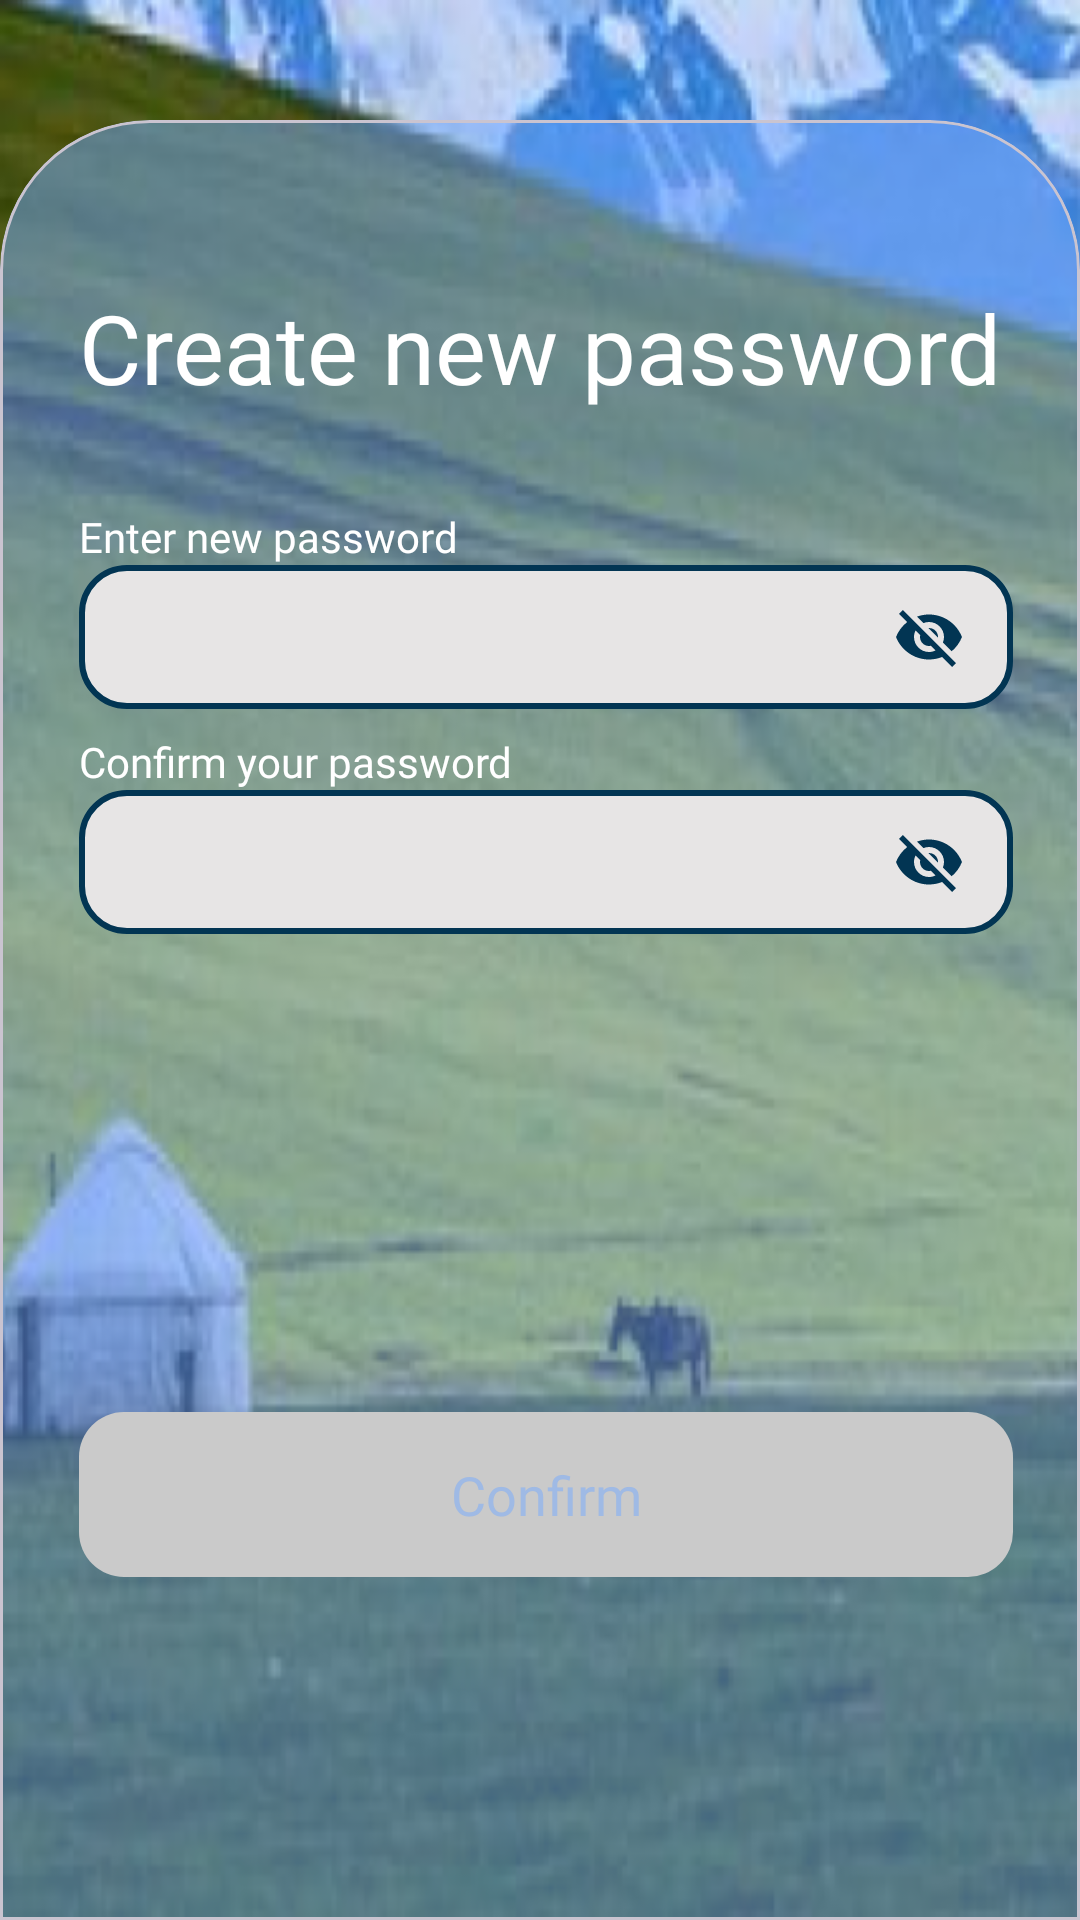

Produce the Android XML layout that renders to this screen, including the resource entries it uses.
<!-- AndroidManifest.xml: application theme Theme.TravelApp -->
<!-- res/layout/fragment_new_password.xml -->
<?xml version="1.0" encoding="utf-8"?>
<androidx.constraintlayout.widget.ConstraintLayout xmlns:android="http://schemas.android.com/apk/res/android"
    xmlns:tools="http://schemas.android.com/tools"
    android:layout_width="match_parent"
    android:layout_height="match_parent"
    android:background="@drawable/backgroung_img"
    xmlns:app="http://schemas.android.com/apk/res-auto"
    tools:context=".presentation.view.auth.NewPasswordFragment">

    <com.google.android.material.card.MaterialCardView
        android:id="@+id/materialCardView4"
        android:layout_width="0dp"
        android:layout_height="600dp"
        app:cardBackgroundColor="@color/card_color"
        app:layout_constraintBottom_toBottomOf="parent"
        app:layout_constraintEnd_toEndOf="parent"
        app:layout_constraintStart_toStartOf="parent"
        app:shapeAppearance="@style/ShapeAppearanceOverlay.MaterialCardView.Cut">


        <androidx.constraintlayout.widget.ConstraintLayout
            android:layout_width="match_parent"
            android:layout_height="match_parent">

            <androidx.constraintlayout.widget.Guideline
                android:id="@+id/guideline_horizontal"
                android:layout_width="wrap_content"
                android:layout_height="wrap_content"
                android:orientation="horizontal"
                app:layout_constraintGuide_end="100dp" />

            <TextView
                android:id="@+id/password_text"
                style="@style/TextStyle"
                android:layout_width="wrap_content"
                android:layout_height="wrap_content"
                android:layout_marginTop="32dp"
                android:text="@string/create_new_password"
                android:textSize="32sp"
                app:layout_constraintEnd_toEndOf="parent"
                app:layout_constraintStart_toStartOf="parent"
                app:layout_constraintTop_toBottomOf="@+id/btn_back" />

            <TextView
                android:id="@+id/enter_new_password"
                android:layout_width="wrap_content"
                android:layout_height="wrap_content"
                android:layout_marginTop="32dp"
                android:fontFamily="@font/poppins"
                android:text="@string/enter_new_password"
                android:textColor="@color/white"
                app:layout_constraintStart_toStartOf="@+id/password_text"
                app:layout_constraintTop_toBottomOf="@+id/password_text" />

            <TextView
                android:id="@+id/confirm_password"
                android:layout_width="wrap_content"
                android:layout_height="wrap_content"
                android:layout_marginTop="8dp"
                android:fontFamily="@font/poppins"
                android:text="@string/confirm_your_password"
                android:textColor="@color/white"
                app:layout_constraintStart_toStartOf="@+id/enter_new_password"
                app:layout_constraintTop_toBottomOf="@+id/et_password" />

            <androidx.appcompat.widget.AppCompatEditText
                android:id="@+id/et_password"
                android:layout_width="0dp"
                android:layout_height="48dp"
                android:layout_marginEnd="8dp"
                android:background="@drawable/rounded_btn_white"
                android:ems="10"
                android:inputType="phone"
                android:paddingStart="10dp"
                android:textColor="@color/black"
                android:textSize="18sp"
                app:layout_constraintEnd_toEndOf="parent"
                app:layout_constraintHorizontal_bias="1.0"
                app:layout_constraintStart_toStartOf="@+id/enter_new_password"
                app:layout_constraintTop_toBottomOf="@+id/enter_new_password"
                tools:ignore="RtlSymmetry" />

            <androidx.appcompat.widget.AppCompatEditText
                android:id="@+id/et_password_confirm"
                android:layout_width="0dp"
                android:layout_height="48dp"
                android:layout_marginEnd="8dp"
                android:background="@drawable/rounded_btn_white"
                android:ems="10"
                android:inputType="phone"
                android:paddingStart="10dp"
                android:textColor="@color/black"
                android:textSize="18sp"
                app:layout_constraintEnd_toEndOf="parent"
                app:layout_constraintHorizontal_bias="1.0"
                app:layout_constraintStart_toStartOf="@+id/enter_new_password"
                app:layout_constraintTop_toBottomOf="@+id/confirm_password"
                tools:ignore="RtlSymmetry" />

            <androidx.appcompat.widget.AppCompatButton
                android:id="@+id/btn_next"
                style="@style/ButtonStyle"
                android:background="@drawable/rounded_auth_btn"
                android:enabled="false"
                android:text="@string/confirm"
                android:textColor="@color/card_color"
                app:layout_constraintBottom_toBottomOf="@+id/guideline_horizontal"
                app:layout_constraintEnd_toEndOf="@+id/et_password"
                app:layout_constraintStart_toStartOf="@+id/et_password" />

            <ImageView
                android:id="@+id/btn_back"
                android:layout_width="wrap_content"
                android:layout_height="wrap_content"
                android:layout_marginTop="8dp"
                android:src="@drawable/baseline_arrow_back_ios_24"
                app:layout_constraintStart_toStartOf="parent"
                app:layout_constraintTop_toTopOf="parent" />

            <ImageView
                android:id="@+id/toggle_password"
                android:layout_width="wrap_content"
                android:layout_height="wrap_content"
                android:layout_marginEnd="16dp"
                android:src="@drawable/baseline_visibility_off_24"
                app:layout_constraintBottom_toBottomOf="@+id/et_password"
                app:layout_constraintEnd_toEndOf="@+id/et_password"
                app:layout_constraintTop_toTopOf="@+id/et_password" />

            <ImageView
                android:id="@+id/toggle_password_confirm"
                android:layout_width="wrap_content"
                android:layout_height="wrap_content"
                android:layout_marginEnd="16dp"
                android:src="@drawable/baseline_visibility_off_24"
                app:layout_constraintBottom_toBottomOf="@+id/et_password_confirm"
                app:layout_constraintEnd_toEndOf="@+id/et_password_confirm"
                app:layout_constraintTop_toTopOf="@+id/et_password_confirm" />

        </androidx.constraintlayout.widget.ConstraintLayout>
    </com.google.android.material.card.MaterialCardView>

</androidx.constraintlayout.widget.ConstraintLayout>
<!-- resources referenced by this layout -->
<resources>
  <color name="black">#FF000000</color>
  <color name="card_color">#8073AAFF</color>
  <color name="white">#FFFFFFFF</color>
  <!-- drawable backgroung_img: jpg bitmap (drawable, 425189 bytes) -->
  <!-- drawable baseline_visibility_off_24 (drawable) -->
  <vector android:height="24dp" android:tint="@color/button_color_blue"
      android:viewportHeight="24" android:viewportWidth="24"
      android:width="24dp" xmlns:android="http://schemas.android.com/apk/res/android">
      <path android:fillColor="@android:color/white" android:pathData="M12,7c2.76,0 5,2.24 5,5 0,0.65 -0.13,1.26 -0.36,1.83l2.92,2.92c1.51,-1.26 2.7,-2.89 3.43,-4.75 -1.73,-4.39 -6,-7.5 -11,-7.5 -1.4,0 -2.74,0.25 -3.98,0.7l2.16,2.16C10.74,7.13 11.35,7 12,7zM2,4.27l2.28,2.28 0.46,0.46C3.08,8.3 1.78,10.02 1,12c1.73,4.39 6,7.5 11,7.5 1.55,0 3.03,-0.3 4.38,-0.84l0.42,0.42L19.73,22 21,20.73 3.27,3 2,4.27zM7.53,9.8l1.55,1.55c-0.05,0.21 -0.08,0.43 -0.08,0.65 0,1.66 1.34,3 3,3 0.22,0 0.44,-0.03 0.65,-0.08l1.55,1.55c-0.67,0.33 -1.41,0.53 -2.2,0.53 -2.76,0 -5,-2.24 -5,-5 0,-0.79 0.2,-1.53 0.53,-2.2zM11.84,9.02l3.15,3.15 0.02,-0.16c0,-1.66 -1.34,-3 -3,-3l-0.17,0.01z"/>
  </vector>
  <!-- drawable rounded_auth_btn (drawable) -->
  <?xml version="1.0" encoding="utf-8"?>
  <selector xmlns:android="http://schemas.android.com/apk/res/android">
      <item android:state_enabled="true">
          <shape>
              <solid android:color="@color/button_color_blue" />
              <corners android:radius="15dp" />
          </shape>
      </item>
      <item android:state_enabled="false">
          <shape>
              <solid android:color="@color/button_color_disabled" />
              <corners android:radius="15dp" />
          </shape>
      </item>
  </selector>
  <!-- drawable rounded_btn_white (drawable) -->
  <?xml version="1.0" encoding="utf-8"?>
  <shape xmlns:android="http://schemas.android.com/apk/res/android">
      <solid android:color="@color/button_color_white" />
      <stroke
          android:width="2dp"
          android:color="@color/button_color_blue" />
      <corners android:radius="15dp" />
  </shape>
  <string name="confirm">Confirm</string>
  <string name="confirm_your_password">Confirm your password</string>
  <string name="create_new_password">Create new password</string>
  <string name="enter_new_password">Enter new password</string>
  <style name="ButtonStyle">
          <item name="android:layout_width">0dp</item>
          <item name="android:layout_height">55dp</item>
          <item name="android:fontFamily">@font/poppins_semibold</item>
          <item name="android:textAllCaps">false</item>
          <item name="android:textSize">18sp</item>
      </style>
  <style name="ShapeAppearanceOverlay.MaterialCardView.Cut" parent="">
          <item name="cornerFamily">rounded</item>
          <item name="cornerSizeTopRight">50dp</item>
          <item name="cornerSizeTopLeft">50dp</item>
          <item name="cornerSizeBottomRight">0dp</item>
          <item name="cornerSizeBottomLeft">0dp</item>
      </style>
  <style name="TextStyle">
          <item name="android:textColor">@color/white</item>
          <item name="android:fontFamily">@font/poppins_semibold</item>
          <item name="android:gravity">center</item>
      </style>
  <style name="Theme.TravelApp" parent="Base.Theme.TravelApp" />
  <color name="button_color_blue">#023553</color>
  <color name="button_color_disabled">#CACACA</color>
  <color name="button_color_white">#E7E5E5</color>
  <style name="Base.Theme.TravelApp" parent="Theme.Material3.DayNight.NoActionBar">
           <item name="colorPrimaryDark">@color/card_color</item>
      </style>
</resources>
